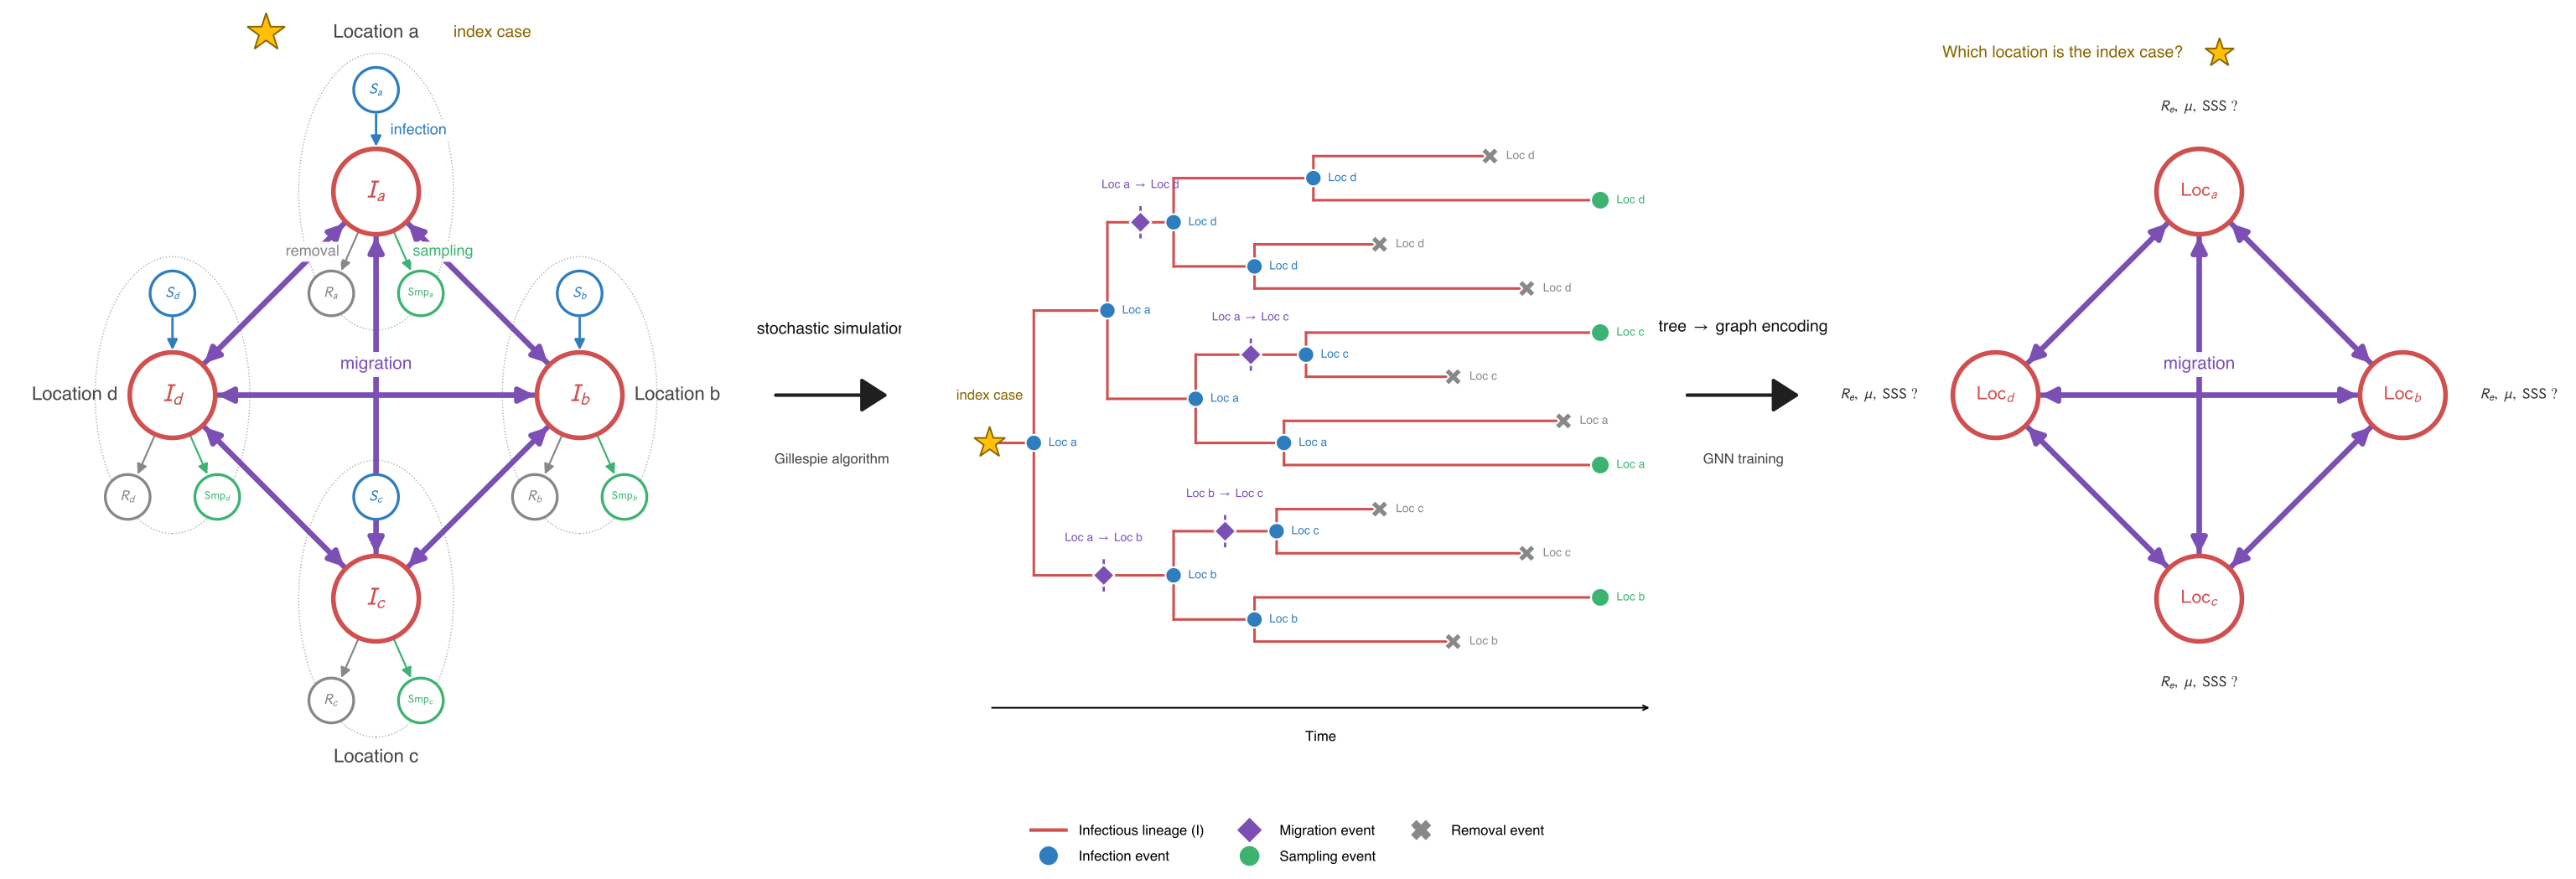

Write Python code to recreate this figure.
#!/usr/bin/env python3
"""Three-panel conceptual figure (publication-quality).

Panel (a): the SIR + migration simulation engine (4 populations,
K4 migration network, index case at population a).

Panel (b): an example outbreak tree produced by simulating the engine
forward in time. The event-type legend lives directly under this panel.

Panel (c): the K4 population network with per-node GNN prediction
annotations — the *graph structure* a GNN operates on, with each
node tagged by the parameters being regressed (R_e, mu, SSS) and the
classification target (which node is the index case).

Two arrows connect the panels:
  (a) -> (b)   stochastic simulation / Gillespie algorithm
  (b) -> (c)   tree -> graph encoding / GNN training

Saves conceptual.pdf next to this script.
"""
import os

import matplotlib as mpl
import matplotlib.pyplot as plt
from matplotlib.gridspec import GridSpec
from matplotlib.patches import FancyArrowPatch


# ---------------------------------------------------------------------
# Publication-quality matplotlib defaults. These apply to imports below
# (draw_engine, draw_tree) too, so fonts and line weights are uniform.
# ---------------------------------------------------------------------
mpl.rcParams.update({
    'font.family':       'sans-serif',
    'font.sans-serif':   ['Helvetica', 'Arial', 'DejaVu Sans'],
    'mathtext.fontset':  'stixsans',
    'pdf.fonttype':      42,
    'ps.fonttype':       42,
    'savefig.dpi':       300,
    'savefig.bbox':      'tight',
    'axes.linewidth':    0.8,
})

from simulation_engine_4loc import draw_engine, I_POS        # noqa: E402
from simulated_tree_concept import draw_tree                 # noqa: E402


def _draw_arrow_block(ax, top_text, bottom_text):
    """Draw a left-to-right arrow on `ax` with two stacked captions."""
    ax.set_xlim(0, 1)
    ax.set_ylim(0, 1)
    ax.set_aspect('auto')
    ax.axis('off')

    ax.add_patch(FancyArrowPatch(
        (0.08, 0.5), (0.92, 0.5),
        arrowstyle='-|>,head_width=0.45,head_length=0.7',
        mutation_scale=28, lw=3.0,
        color='#1f1f1f', zorder=2,
        capstyle='round',
    ))
    ax.text(0.5, 0.575, top_text,
            ha='center', va='bottom',
            fontsize=14, fontweight='bold', color='#111111')
    ax.text(0.5, 0.425, bottom_text,
            ha='center', va='top',
            fontsize=12, style='italic', color='#444444')


def main():
    """Render the three-panel conceptual figure and save as PDF."""
    out_pdf = os.path.join(os.path.dirname(os.path.abspath(__file__)),
                           "conceptual.pdf")

    # Each panel renders at ~11.5 in wide so it matches the standalone
    # simulation_engine_4loc.pdf and simulated_tree_concept.pdf sizes.
    # Tight wspace + narrow arrow columns keep panels close together.
    fig = plt.figure(figsize=(40, 12))
    gs = GridSpec(1, 5, figure=fig,
                  width_ratios=[1.0, 0.18, 1.0, 0.18, 1.0],
                  wspace=0.0)

    # ---- Panel (a): full simulation engine --------------------------
    ax_a = fig.add_subplot(gs[0, 0])
    draw_engine(ax_a, show_compartments=True)

    # ---- Arrow 1: simulation ---------------------------------------
    ax_arr1 = fig.add_subplot(gs[0, 1])
    _draw_arrow_block(ax_arr1,
                      top_text='stochastic simulation',
                      bottom_text='Gillespie algorithm')

    # ---- Panel (b): simulated tree (legend lives under this panel) --
    ax_b = fig.add_subplot(gs[0, 2])
    draw_tree(ax_b, with_legend=True)

    # ---- Arrow 2: tree -> graph encoding + GNN training ------------
    ax_arr2 = fig.add_subplot(gs[0, 3])
    _draw_arrow_block(ax_arr2,
                      top_text=r'tree $\rightarrow$ graph encoding',
                      bottom_text='GNN training')

    # ---- Panel (c): K4 network with GNN prediction tasks ------------
    # Treat each population as a graph node — relabel I_x as Loc_x and
    # drop the surrounding "Location x" captions (the node labels carry
    # that info now). Uses the same xlim/ylim as panel (a) so the node
    # visual size matches.
    #
    # Each node carries an annotation showing the GNN's per-node
    # outputs:
    #   - regression  : predict per-location R0, RR, SSS
    #   - classification: identify the index case (★ on Loc_a)
    ax_c = fig.add_subplot(gs[0, 4])
    draw_engine(ax_c, show_compartments=False,
                node_prefix='Loc', show_pop_labels=False)

    # Per-node parameter caption (placed radially outward from each node
    # so it doesn't overlap with the migration K4 edges).
    param_text = r'$R_e,\ \mu,\ \mathrm{SSS}\ ?$'
    param_offset = {
        'a': (0,  1.9),   # above the top node
        'b': (1.9, 0),    # right of the right node
        'c': (0, -1.9),   # below the bottom node
        'd': (-1.9, 0),   # left of the left node
    }
    param_align = {
        'a': dict(ha='center', va='bottom'),
        'b': dict(ha='left',   va='center'),
        'c': dict(ha='center', va='top'),
        'd': dict(ha='right',  va='center'),
    }
    for loc in 'abcd':
        cx, cy = I_POS[loc]
        dx, dy = param_offset[loc]
        ax_c.text(cx + dx, cy + dy, param_text,
                  fontsize=13, fontweight='bold', color='#333333',
                  **param_align[loc])

    # Classification question: which node is the index case?
    # The star is drawn with matplotlib's '*' marker (separate from the
    # text) so it shares the exact same glyph as the index-case stars
    # in panels (a) and (b).
    a_cx, a_cy = I_POS['a']
    ax_c.text(a_cx - 0.4, a_cy + 3.4,
              'Which location is the index case?',
              ha='right', va='center',
              fontsize=14, fontweight='bold', style='italic',
              color='#8A6500')
    ax_c.plot(a_cx + 0.5, a_cy + 3.4, marker='*', markersize=26,
              color='#FFC107', markeredgecolor='#8A6500',
              markeredgewidth=1.4, zorder=4)

    fig.savefig(out_pdf, bbox_inches='tight')
    print(f"Saved: {out_pdf}")


if __name__ == "__main__":
    main()
